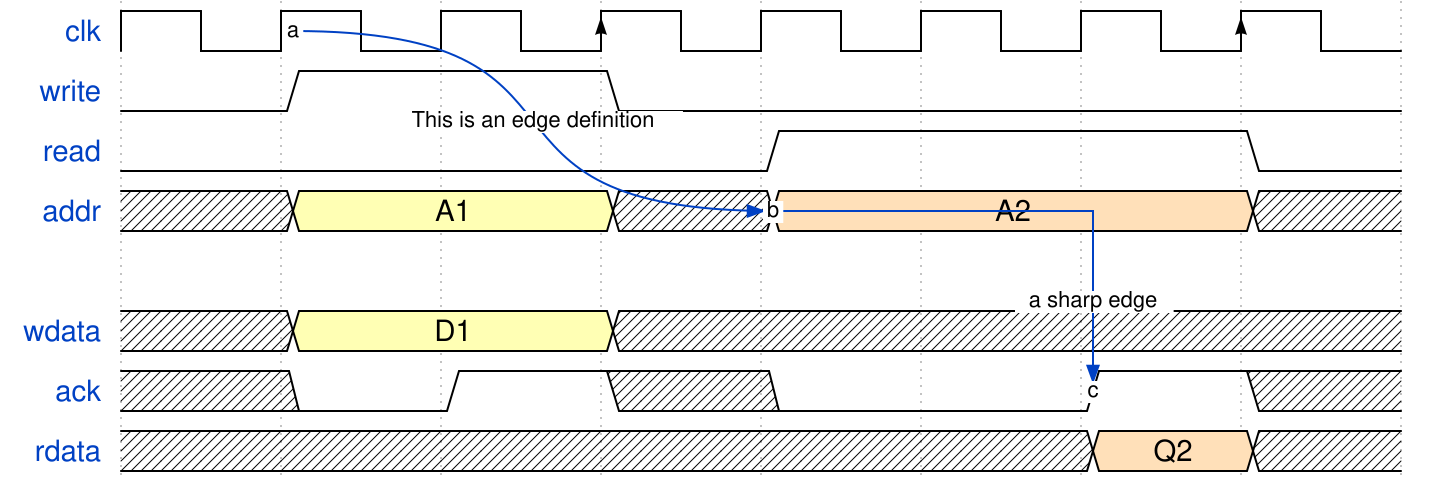

Reproduce this timing diagram as a WaveDrom spec.

{
signal: [{ name: 'clk', wave: 'p..Pp..P', node: '.a......' },
{ name: 'write', wave: '01.0....' },
{ name: 'read', wave: '0...1..0' },
{ name: 'addr', wave: 'x3.x4..x', data: [ 'A1', 'A2' ], node: '....b...' },
{},
{ name: 'wdata', wave: 'x3.x....', data: [ 'D1' ] },
{ name: 'ack', wave: 'x01x0.1x', node: '......c.' },
{ name: 'rdata', wave: 'x.....4x', data: [ 'Q2' ] }],
edge: ['a~>b This is an edge definition','b-|>c a sharp edge'],
config: {hscale: 2}
}
